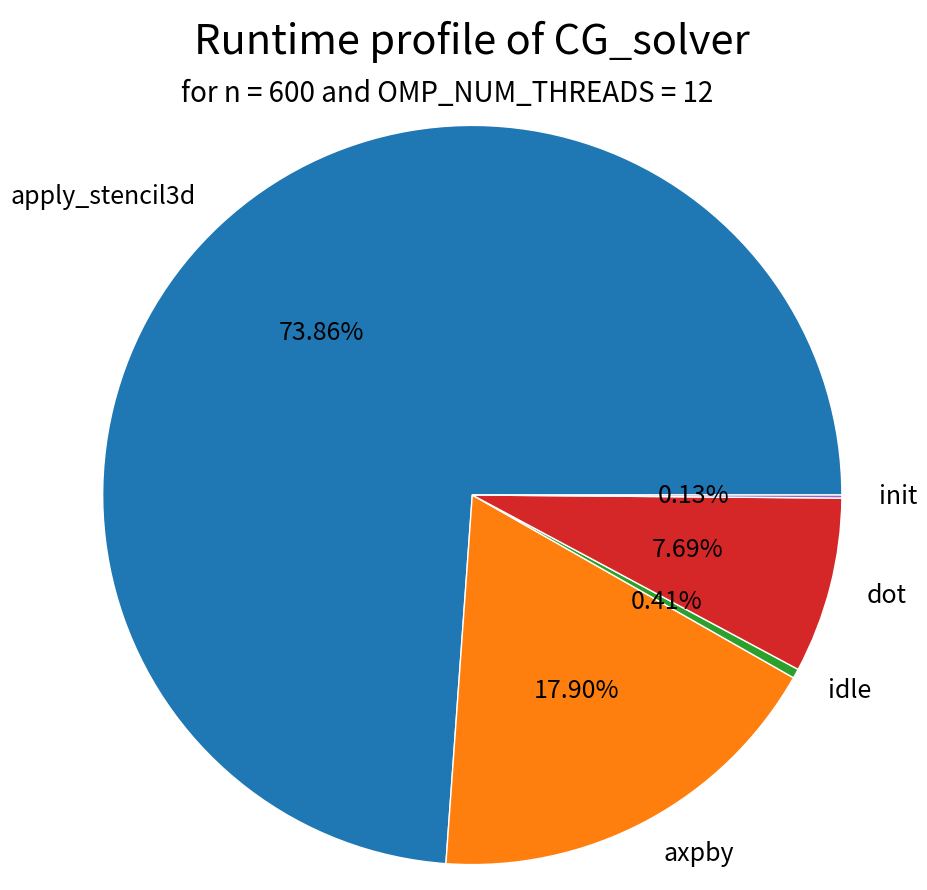
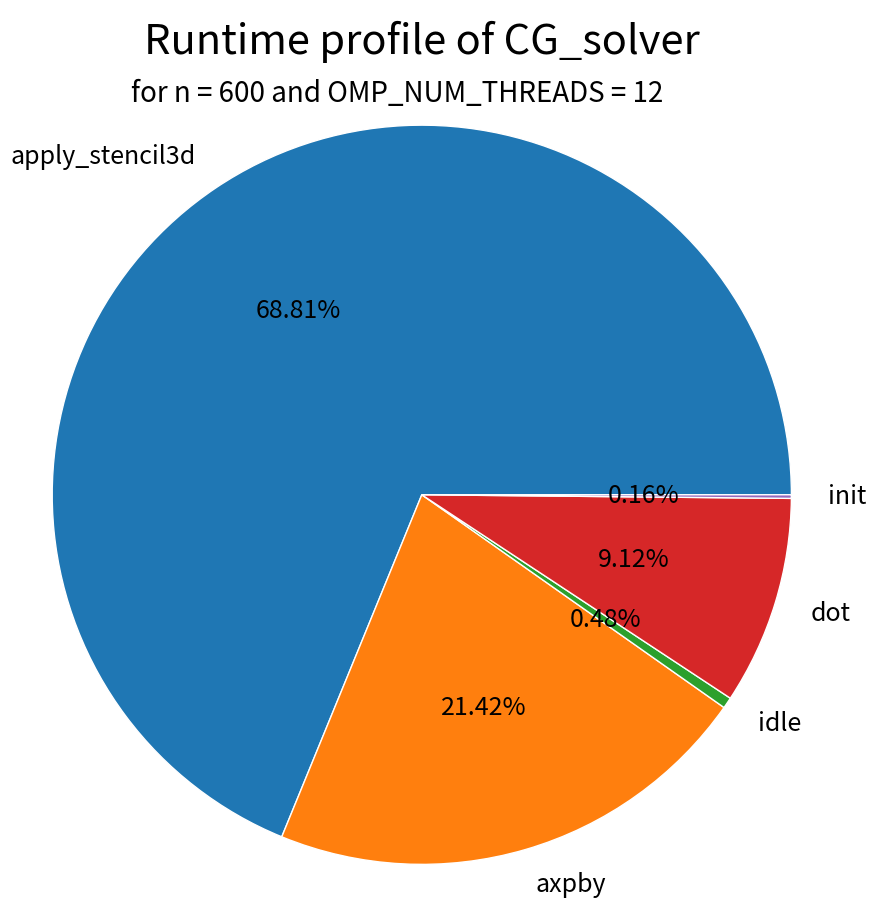
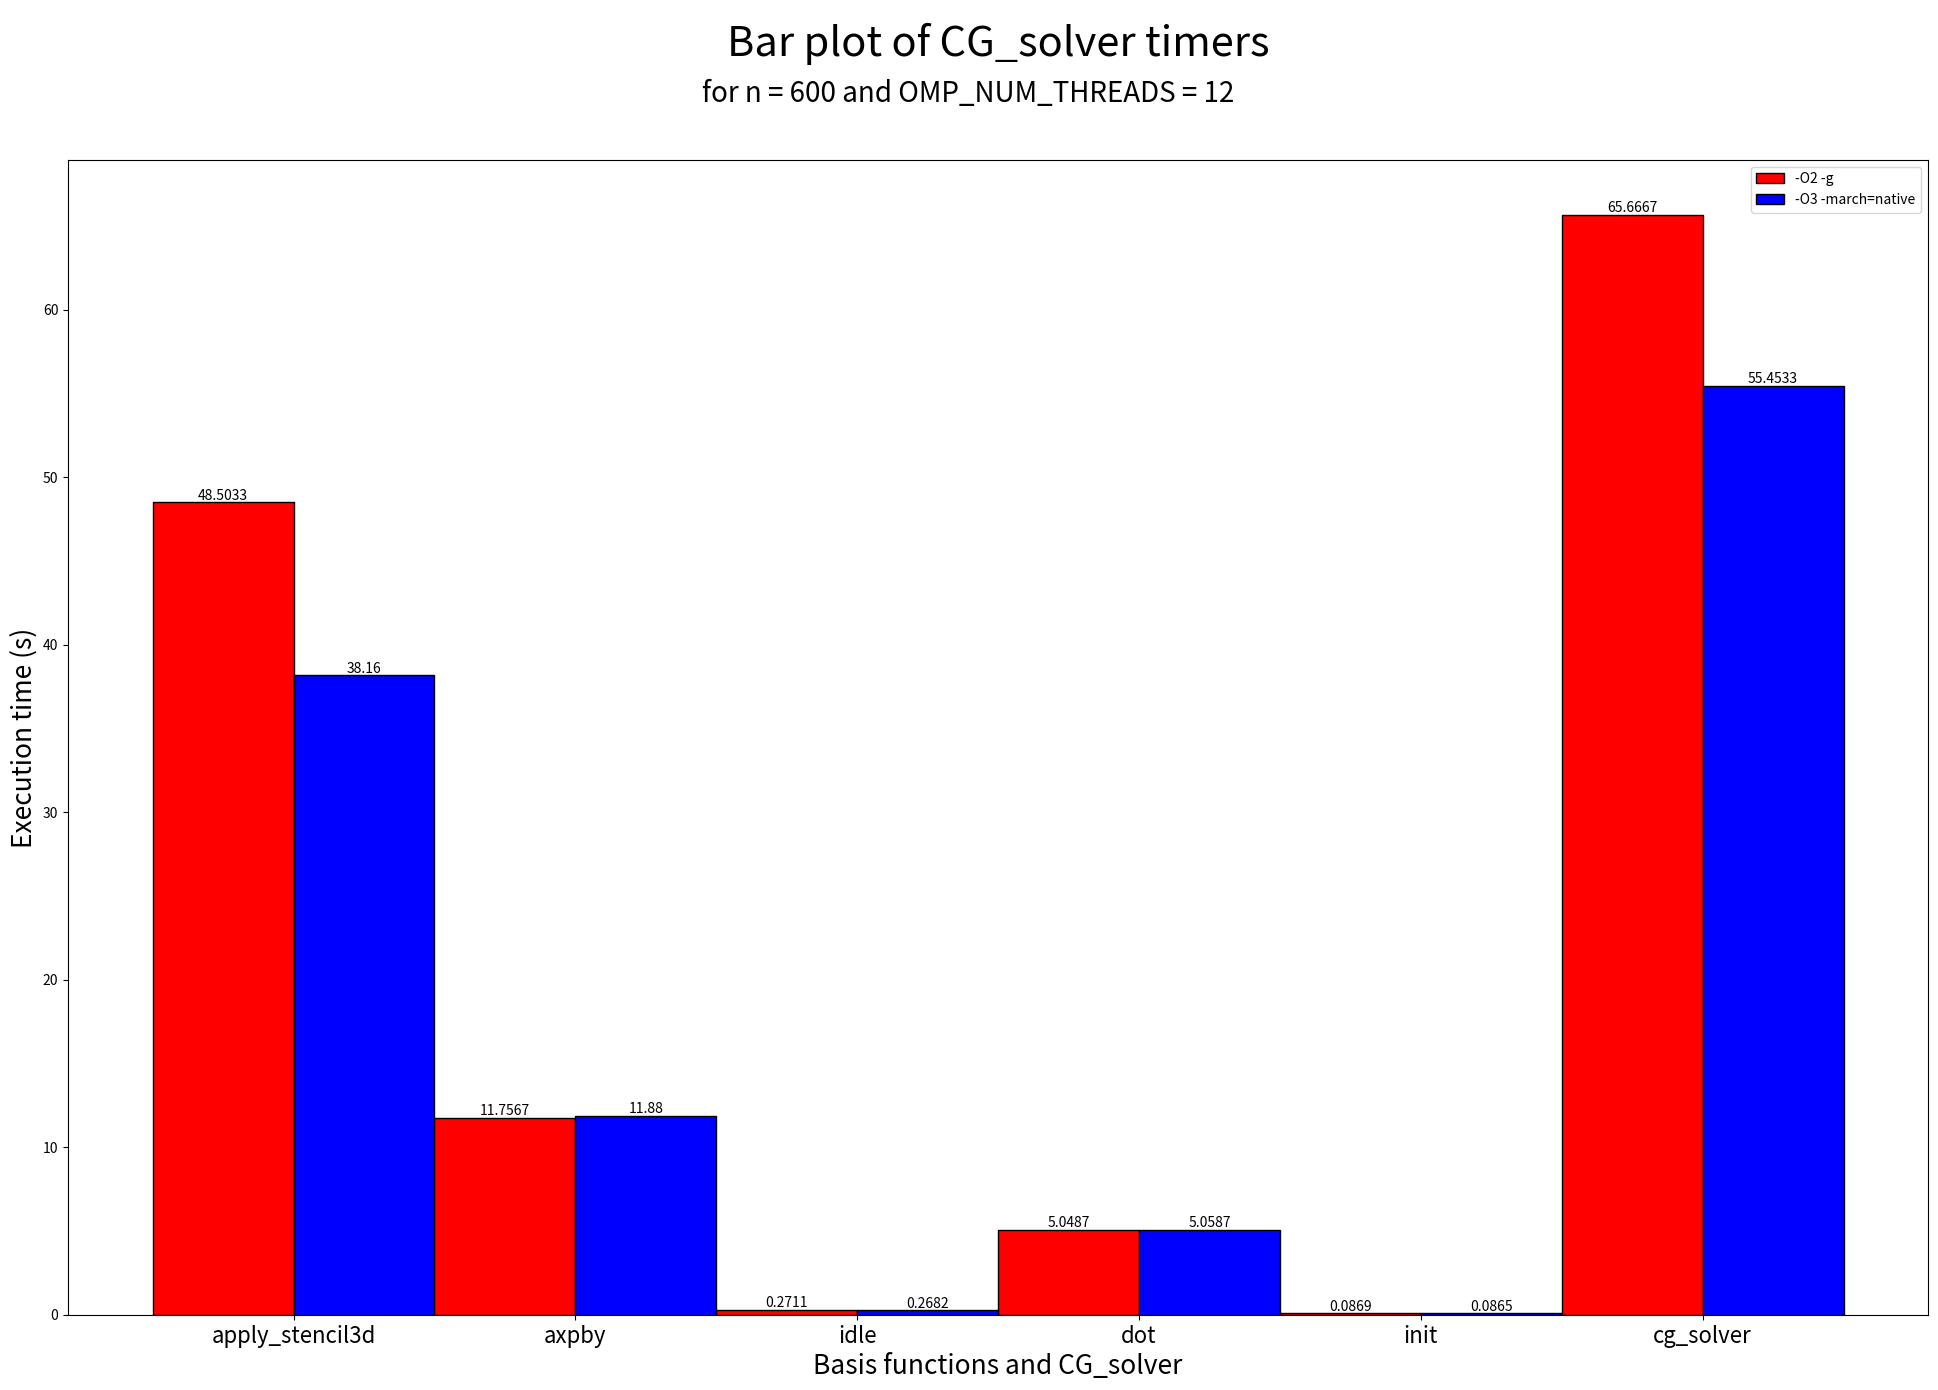

Generate these figures, in order, with matplotlib:
import matplotlib.pyplot as plt
import numpy as np

def combine_lsts_ignoring_last_elt(lst_0, lst_1, lst_2): #ignore last timer and set all three lists (without last entry) in one array.
    return np.array([lst_0[:-1], lst_1[:-1], lst_2[:-1]])

def data_plot(lst): #generate averaged data for pie chart
    total_av_lst = np.sum(lst[:,2])/ np.shape(lst)[0]
    lst[:,2] = lst[:,2] - (np.sum(lst,axis=1) - lst[:,2])  #calculate idle
    average_lst = np.sum(lst, axis=0)/ np.shape(lst)[0]     #calculate average for each funtion/idle
    return average_lst, total_av_lst

def pie_chart(lst, n, num_threads, title): #plot a pie chart
    labels_fnc = ['apply_stencil3d', 'axpby', 'idle', 'dot', 'init']            #labels for pie chart
    save_title = title + "_run_time_profile_" + str(n) + "_" + str(num_threads) #title for reading and saving
    textprops = {"fontsize":18}                                                 #font size of text in pie chart
    wedgeprops = {"linewidth": 1, "edgecolor":"white"}                          #width = 1
    plt.figure(figsize=[20, 10])                                                #figure size
    plt.pie(lst, labels=labels_fnc, autopct='%0.2f%%', radius = 1.2, textprops = textprops, wedgeprops = wedgeprops, startangle = 0)    #plot pie chart
    plt.title("Runtime profile of CG_solver\n", fontsize = 30)                     #title of pie chart
    plt.suptitle(f"\n\nfor n = {n} and OMP_NUM_THREADS = {num_threads}", fontsize = 20)   #subtitle of pie chart
    #plt.show()                                                                 #show figure
    plt.savefig(save_title + ".png")                                            #save figure

def bar_plot(lst0, lst1, n, num_threads, title):
    barWidth = 0.5
    br0 = np.arange(len(lst0))
    br1 = [x + barWidth for x in br0]
    labels_fnc = ['apply_stencil3d', 'axpby', 'idle', 'dot', 'init', 'cg_solver']#labels for bar plot
    save_title = title + "_bar_plot_" + str(n) + "_" + str(num_threads)         #title for reading and saving
    textprops = {"fontsize":18}                                                 #font size of text in bar plot
    wedgeprops = {"linewidth": 1, "edgecolor":"white"}                          #width = 1
    plt.figure(figsize =(24, 15))                                                #figure size
    bar0 = plt.bar(br0, lst0, color = 'r', width = barWidth, edgecolor ='k', label = '-O2 -g')                                            #plot bar based on lst0
    bar1= plt.bar(br1, lst1, color = 'b', width = barWidth, edgecolor ='k', label = '-O3 -march=native')                                            #plot bar based on lst1
    plt.bar_label(bar0, np.round(lst0,4))
    plt.bar_label(bar1, np.round(lst1,4))
    plt.xticks([-barWidth/2 + x + barWidth for x in range(len(lst0))], labels_fnc, fontsize=16)
    #plt.yticks(np.hstack((lst0,lst1)))
    plt.title("Bar plot of CG_solver timers\n\n", fontsize = 30)                  #title of bar plot
    plt.suptitle(f"\n\nfor n = {n} and OMP_NUM_THREADS = {num_threads}", fontsize = 20)   #subtitle of bar plot
    plt.legend()
    plt.xlabel("Basis functions and CG_solver", fontsize = 19)
    plt.ylabel("Execution time (s)", fontsize = 19)
    #plt.show()                                                                 #show figure
    plt.savefig(save_title + ".png")                                            #save figure
    
if __name__ == "__main__":
    #--------------Data----------------------------------------------------------------------------------------------------------------------
    n = 600
    num_threads = 12
    
    #lst = ['apply_stencil3d', 'axpby', 'idle', 'cg_solver', 'dot', 'init', 'main_cg_solver']
    #-O2 -g compiler
    lst_0 = [48.5, 11.73, 65.54, 4.952, 0.08326, 66.06]
    lst_1 = [48.55, 11.9, 65.91, 5.103, 0.08896, 66.44]
    lst_2 = [48.46, 11.64, 65.55, 5.091, 0.08854, 66.07]
    lst = combine_lsts_ignoring_last_elt(lst_0, lst_1, lst_2)                   #ignore last timer and set all runs in one array.

    #-O3 -march=native compiler
    agg_lst_0 = [38.03, 11.12, 54.38, 4.878, 0.0811, 54.86]
    agg_lst_1 = [38.34, 12.7, 56.68, 5.291, 0.0894, 57.16]
    agg_lst_2 = [38.11, 11.82, 55.3, 5.007, 0.08896, 55.78]
    agg_lst = combine_lsts_ignoring_last_elt(agg_lst_0, agg_lst_1, agg_lst_2)
    #-------------Averaged-data---------------------------------------------------------------------------------------------------------------
    average_lst, total_av_lst = data_plot(lst)                                                #calculate the average value of the lst wrt to each function
    agg_average_lst, agg_total_av_lst = data_plot(agg_lst)                                        #calculate the average value of the agg_lst wrt to each function
    #------------Plot-pie-chart---------------------------------------------------------------------------------------------------------------
    pie_chart(average_lst, n, num_threads, "o2")                                #plot pie chart as runtime profile based on averaged_lst
    pie_chart(agg_average_lst, n, num_threads, "o3")                            #plot pie chart as runtime profile based on agg_averaged_lst
    #------------Plot-bar---------------------------------------------------------------------------------------------------------------    
    bar_plot(np.hstack((average_lst, total_av_lst)), np.hstack((agg_average_lst, agg_total_av_lst)), n, num_threads, "two")
